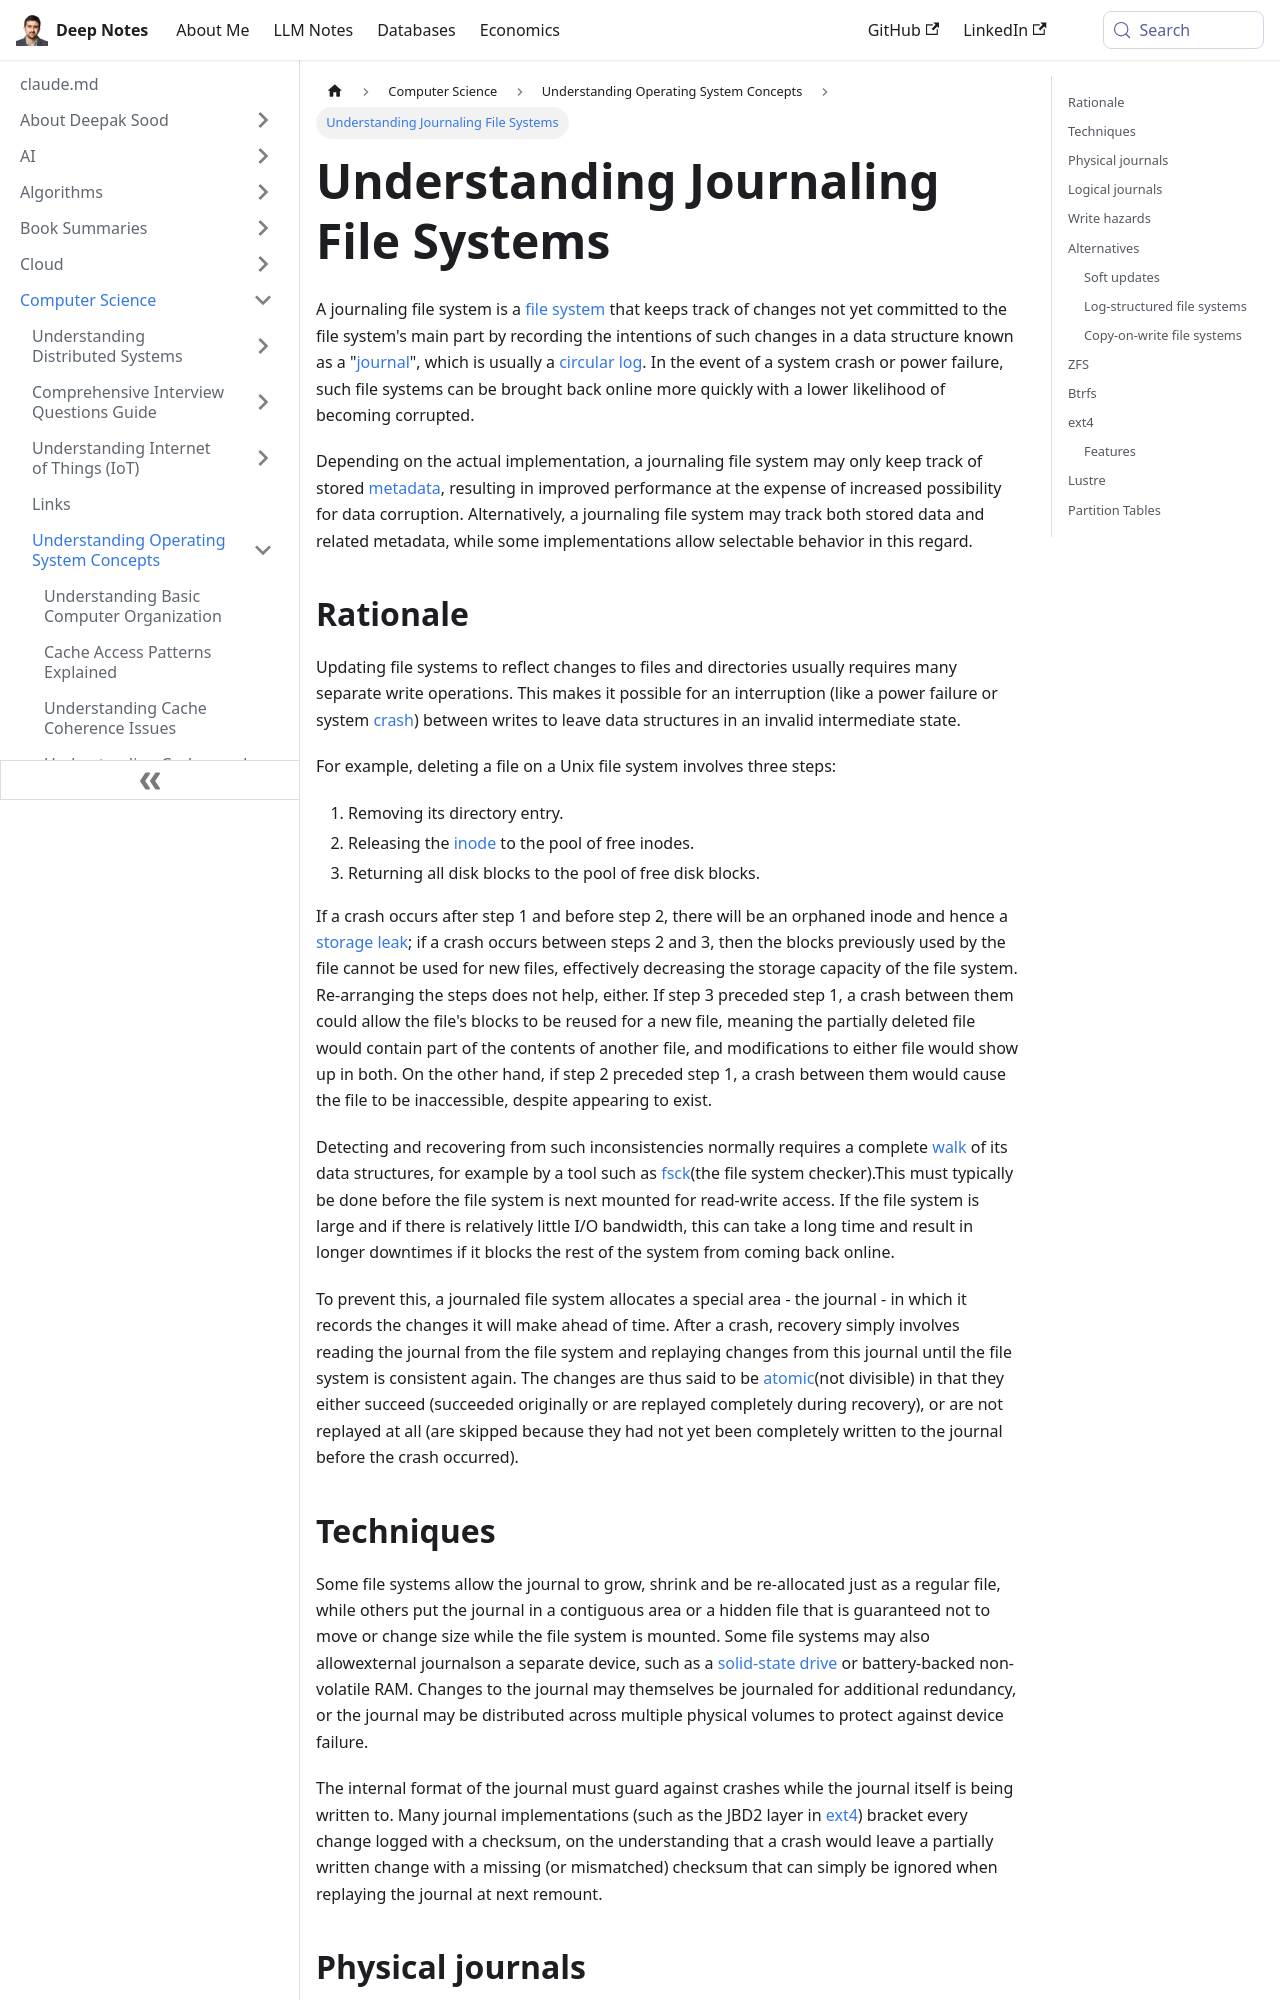

repository: deepaksood619/deepaksood619.github.io · page: computer-science/operating-system/journaling-file-system/index.html · generator: docusaurus

---
slug: /computer-science/operating-system/journaling-file-system
title: Understanding Journaling File Systems
description: Learn how journaling file systems enhance data integrity and recovery by tracking changes and minimizing corruption risks.
created: 2023-03-05
updated: 2025-10-14
---
A journaling file system is a [file system](https://en.wikipedia.org/wiki/File_system) that keeps track of changes not yet committed to the file system's main part by recording the intentions of such changes in a data structure known as a "[journal](https://en.wikipedia.org/wiki/Journal_(computing))", which is usually a [circular log](https://en.wikipedia.org/wiki/Circular_log). In the event of a system crash or power failure, such file systems can be brought back online more quickly with a lower likelihood of becoming corrupted.

Depending on the actual implementation, a journaling file system may only keep track of stored [metadata](https://en.wikipedia.org/wiki/Metadata), resulting in improved performance at the expense of increased possibility for data corruption. Alternatively, a journaling file system may track both stored data and related metadata, while some implementations allow selectable behavior in this regard.

## Rationale

Updating file systems to reflect changes to files and directories usually requires many separate write operations. This makes it possible for an interruption (like a power failure or system [crash](https://en.wikipedia.org/wiki/Crash_(computing))) between writes to leave data structures in an invalid intermediate state.

For example, deleting a file on a Unix file system involves three steps:

1. Removing its directory entry.
2. Releasing the [inode](https://en.wikipedia.org/wiki/Inode) to the pool of free inodes.
3. Returning all disk blocks to the pool of free disk blocks.

If a crash occurs after step 1 and before step 2, there will be an orphaned inode and hence a [storage leak](https://en.wikipedia.org/wiki/Storage_leak); if a crash occurs between steps 2 and 3, then the blocks previously used by the file cannot be used for new files, effectively decreasing the storage capacity of the file system. Re-arranging the steps does not help, either. If step 3 preceded step 1, a crash between them could allow the file's blocks to be reused for a new file, meaning the partially deleted file would contain part of the contents of another file, and modifications to either file would show up in both. On the other hand, if step 2 preceded step 1, a crash between them would cause the file to be inaccessible, despite appearing to exist.

Detecting and recovering from such inconsistencies normally requires a complete [walk](https://en.wikipedia.org/wiki/Glossary_of_graph_theory_terms#walk) of its data structures, for example by a tool such as [fsck](https://en.wikipedia.org/wiki/Fsck)(the file system checker).This must typically be done before the file system is next mounted for read-write access. If the file system is large and if there is relatively little I/O bandwidth, this can take a long time and result in longer downtimes if it blocks the rest of the system from coming back online.

To prevent this, a journaled file system allocates a special area - the journal - in which it records the changes it will make ahead of time. After a crash, recovery simply involves reading the journal from the file system and replaying changes from this journal until the file system is consistent again. The changes are thus said to be [atomic](https://en.wikipedia.org/wiki/Atomicity_(database_systems))(not divisible) in that they either succeed (succeeded originally or are replayed completely during recovery), or are not replayed at all (are skipped because they had not yet been completely written to the journal before the crash occurred).
